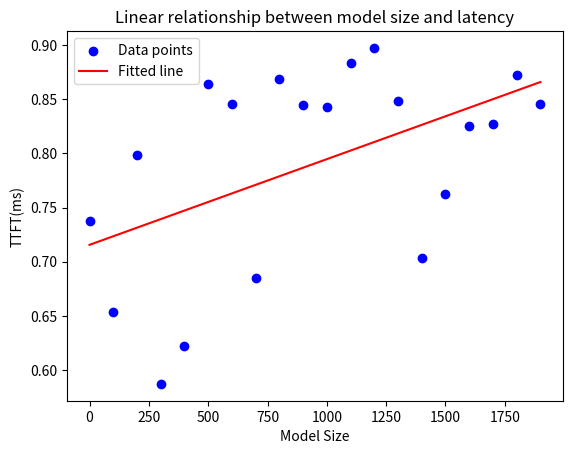

The matplotlib source for this figure:
import numpy as np

# 示例数据：模型大小（MB）和延迟（ms）
model_sizes = np.arange(0, 100, 10)  # 模型规模
prompt_lengths = np.arange(0, 2000, 100)  # Prompt长度
delays = np.array([99.1, 101.33, 108.56, 111.42, 111.95, 121.48, 123.06, 130.25, 134.27, 138.4])  # 延迟
sim = np.array([0.737549, 0.653158, 0.798446, 0.587124, 0.622443, 0.8642, 0.845584, 0.685215, 0.868587, 0.844477, 0.843288, 0.883459, 0.897513, 0.8487745, 0.703606, 0.762648, 0.825139, 0.827052, 0.872399, 0.84564])

# 使用 numpy 的 polyfit 进行线性回归
m, b = np.polyfit(prompt_lengths, sim, 1)  # 1 表示线性拟合

print(f"线性表达式: y = {m:.2f}x + {b:.2f}")

import matplotlib.pyplot as plt

# 绘制数据点
plt.scatter(prompt_lengths, sim, color='blue', label='Data points')

# 绘制拟合直线
y_pred = m * prompt_lengths + b
plt.plot(prompt_lengths, y_pred, color='red', label='Fitted line')

# 添加标签和图例
plt.xlabel('Model Size')
plt.ylabel('TTFT(ms)')
plt.title('Linear relationship between model size and latency')
plt.legend()
plt.show()